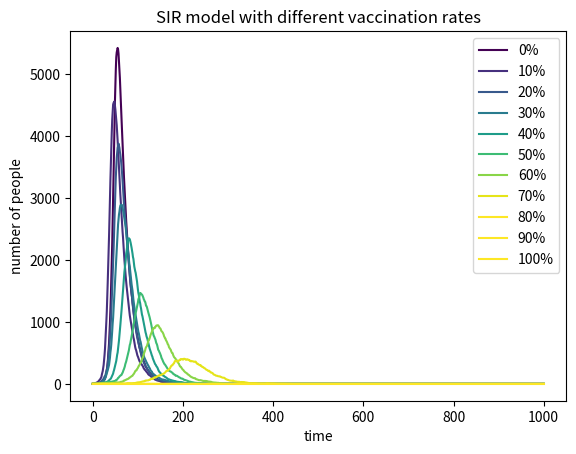

The script that saved this image: (Note: this script raises an exception after producing the figure.)
# -*- coding: utf-8 -*-
"""
Created on Fri May 15 00:08:01 2020

[redacted]
"""

#Import necessary libraries
import numpy as np
import matplotlib.pyplot as plt
from matplotlib import cm

#Loop for 10 times
for i in range (0,11):
    #Define the basic variables of the model
    N=10000
    beta=0.3
    gamma=0.05
    #Create arrays for each of the variables
    I_list=[]
    S_list=[]
    R_list=[]
    #“infected” curves for 0, 10, 20, . . . 100 percent vaccination
    Vaccinated = i*0.1*N
    if Vaccinated == N:
        I = 0
        S = 0
    else:
        S = int(9999-Vaccinated)
        I = 1
    R = 0
    #Time=1000
    j=0
    while j<=1000:
        #Compute the probability of infection
        I_probability=beta*(I/N)
        #Susceptible - Infected - Recovered
        I0=sum(np.random.choice(range(2),S,p=[1-I_probability,I_probability]))
        R0=sum(np.random.choice(range(2),I,p=[1-gamma,gamma]))
        S=S-I0
        I=I+I0-R0
        R=R+R0
        #New arrays for each of the variables
        I_list.append(I)
        S_list.append(S)
        R_list.append(R)
        j+=1
    #Plot the results
    n = i * 10
    plt.plot(I_list, label=str(n)+'%',color=cm.viridis(i*35))
    plt.legend()
    plt.xlabel('time')
    plt.ylabel('number of people')
    plt.title('SIR model with different vaccination rates')
plt.show()
plt.savefig('SIR_vaccine',type='png')